3-way image classification set "PlantVillage_Augmented_Dataset" from GitHub (devnamanthakur/Potato-Leaf-Disease-Detection-DWM); label vocabulary: early blight, healthy, late blight.

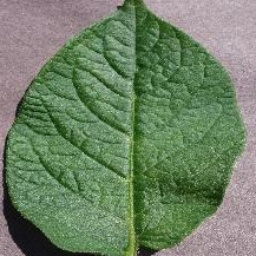
Label: healthy

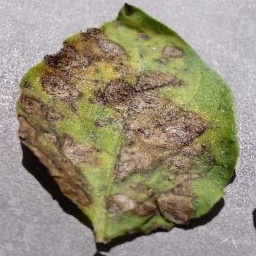
Label: early blight

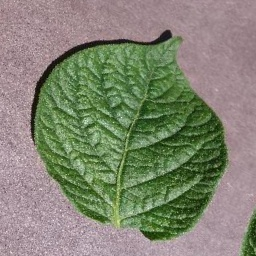
Label: healthy

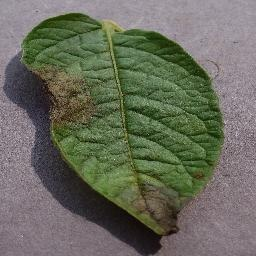
Label: late blight

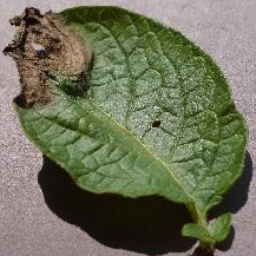
Label: late blight

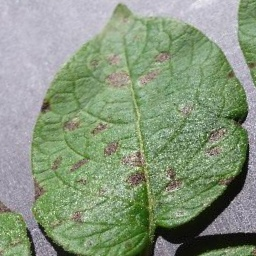
Label: early blight
